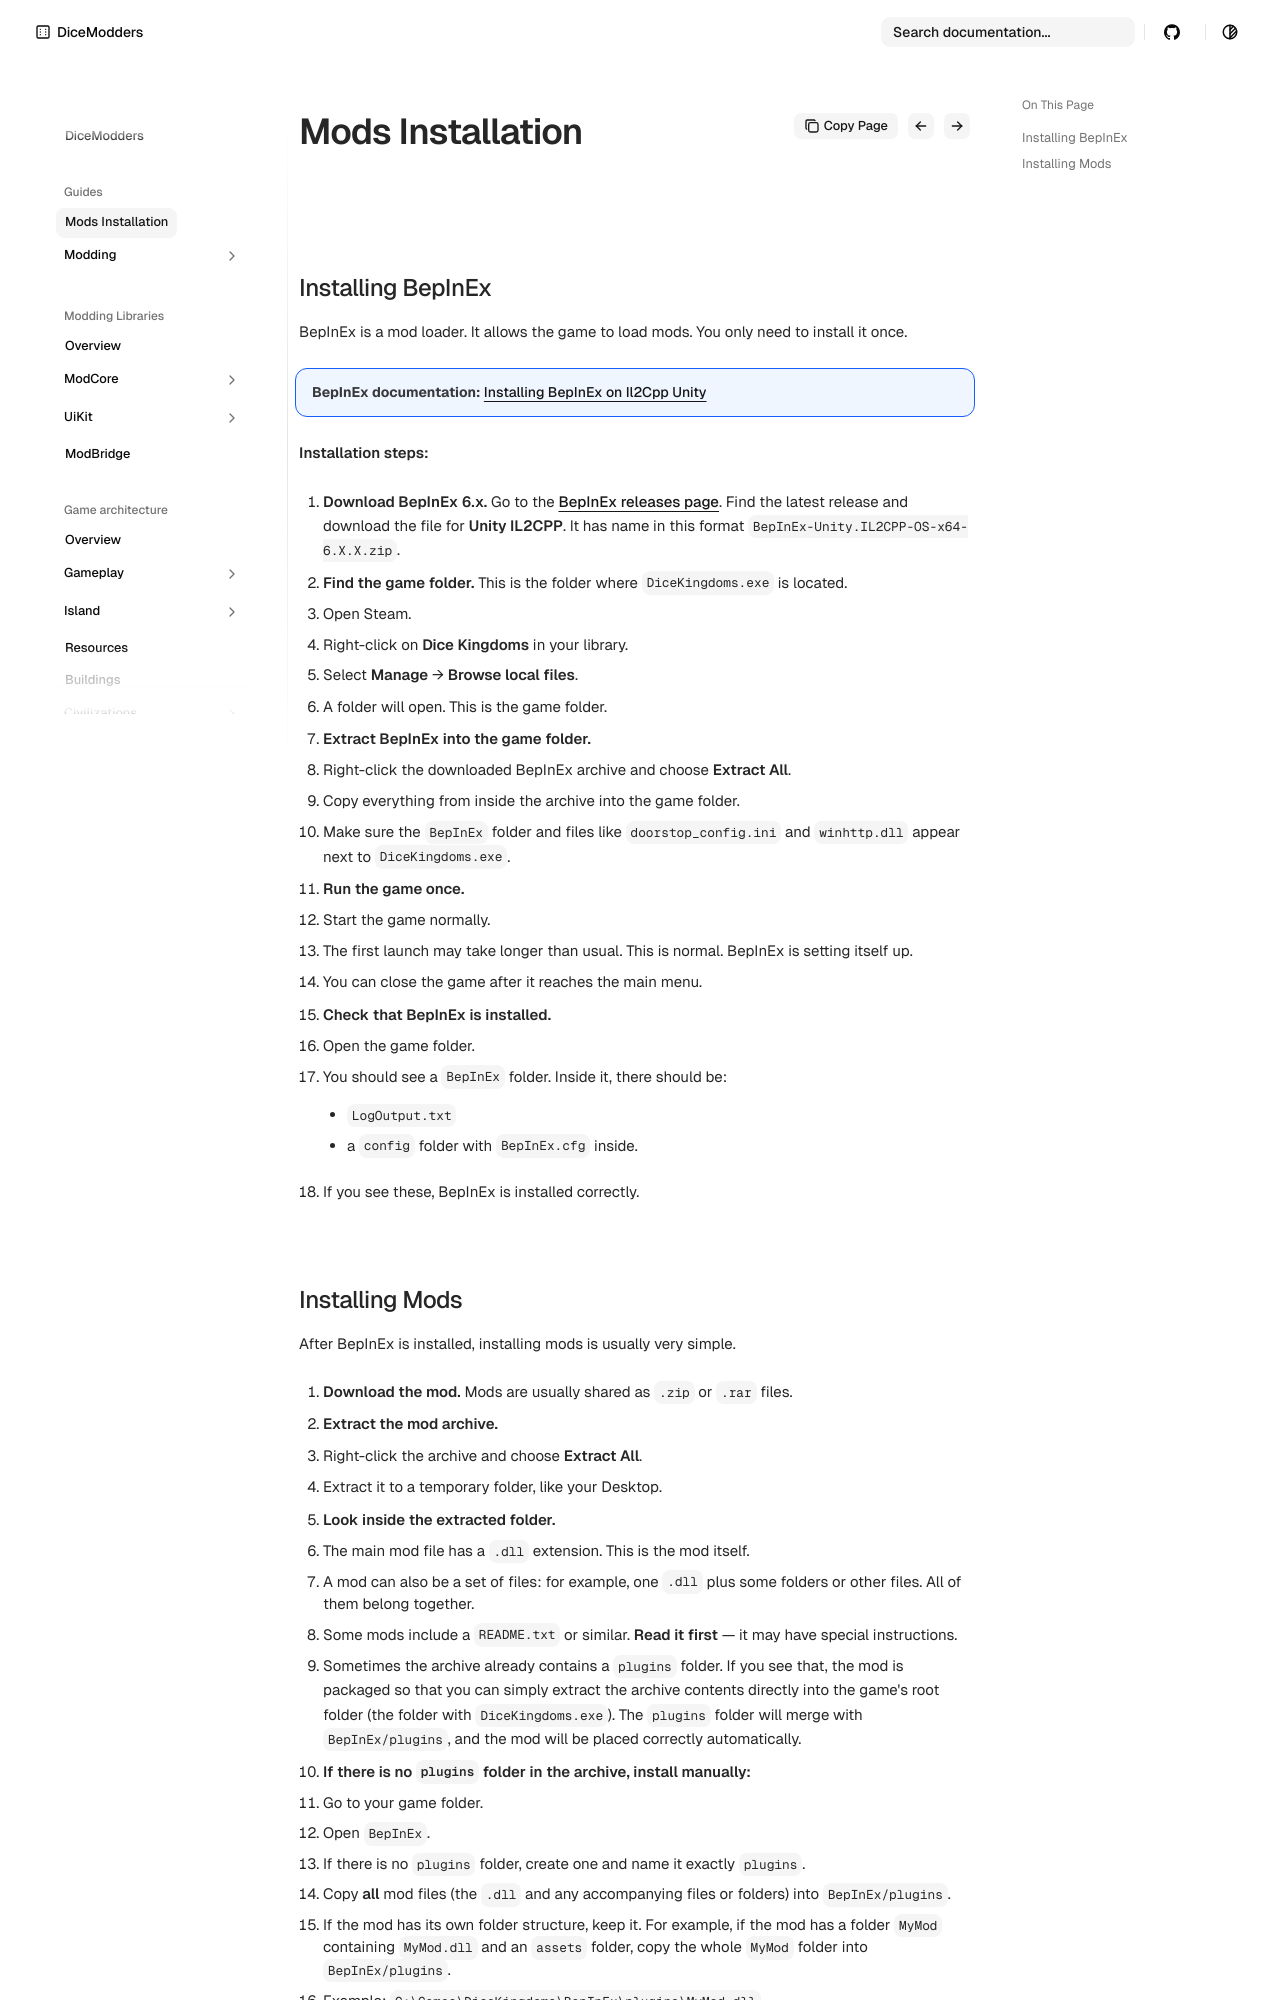

repository: DiceModders/DiceKingdoms-Modding-Wiki · page: guides/mod-installation/index.html · generator: mkdocs

# Mods Installation

## Installing BepInEx

BepInEx is a mod loader. It allows the game to load mods. You only need to install it once.

!!! info "BepInEx documentation:"
    [Installing BepInEx on Il2Cpp Unity](https://docs.bepinex.dev/master/articles/user_guide/installation/unity_il2cpp.html?tabs=tabid-linux)

**Installation steps:**

1. **Download BepInEx 6.x.**
   Go to the [BepInEx releases page](https://github.com/BepInEx/BepInEx/releases). Find the latest release and download the file for **Unity IL2CPP**. It has name in this format `BepInEx-Unity.IL2CPP-OS-x64-6.X.X.zip`.

2. **Find the game folder.**
   This is the folder where `DiceKingdoms.exe` is located.  
   - Open Steam.
   - Right-click on **Dice Kingdoms** in your library.
   - Select **Manage** → **Browse local files**.
   - A folder will open. This is the game folder.

3. **Extract BepInEx into the game folder.**
   - Right-click the downloaded BepInEx archive and choose **Extract All**.
   - Copy everything from inside the archive into the game folder.
   - Make sure the `BepInEx` folder and files like `doorstop_config.ini` and `winhttp.dll` appear next to `DiceKingdoms.exe`.

4. **Run the game once.**
   - Start the game normally.
   - The first launch may take longer than usual. This is normal. BepInEx is setting itself up.
   - You can close the game after it reaches the main menu.

5. **Check that BepInEx is installed.**
   - Open the game folder.
   - You should see a `BepInEx` folder. Inside it, there should be:
     - `LogOutput.txt`
     - a `config` folder with `BepInEx.cfg` inside.
   - If you see these, BepInEx is installed correctly.
